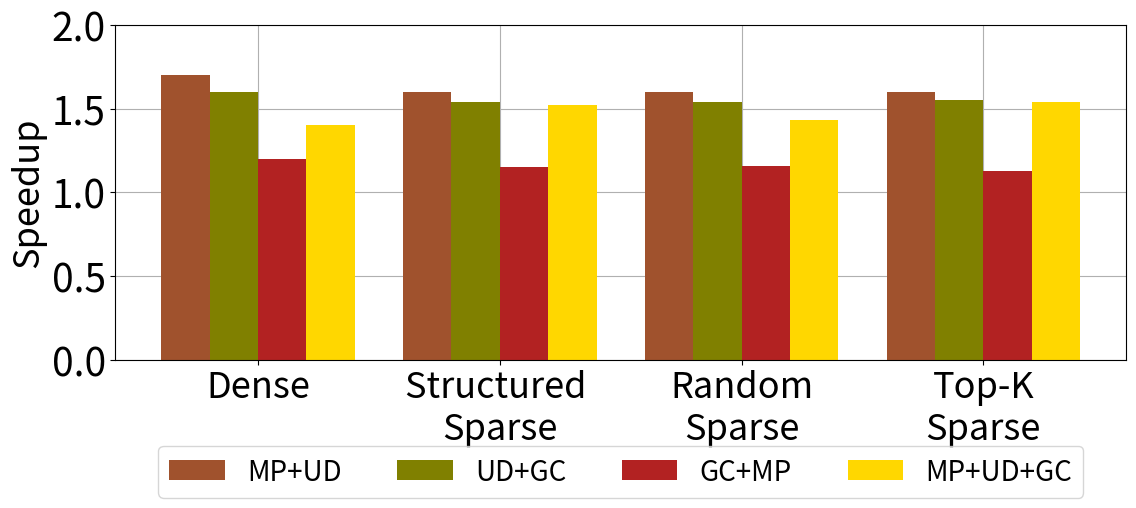

Write the Python code that produced this figure.
import matplotlib.pyplot as plt
import numpy as np
import matplotlib.ticker as ticker
SMALL_SIZE = 8
MEDIUM_SIZE = 26
BIGGER_SIZE = 28
# plt.rc("xtick.top", True)
# plt.rc("xtick.labeltop", True)
plt.rc('font', size=BIGGER_SIZE)          # controls default text sizes
plt.rc('axes', titlesize=BIGGER_SIZE)     # fontsize of the axes title
plt.rc('axes', labelsize=BIGGER_SIZE)    # fontsize of the x and y labels
plt.rc('xtick', labelsize=MEDIUM_SIZE)    # fontsize of the tick labels
plt.rc('ytick', labelsize=BIGGER_SIZE)    # fontsize of the tick labels
plt.rc('legend', fontsize=20)    # legend fontsize
plt.rc('figure', titlesize=BIGGER_SIZE)  # fontsize of the figure title

# Data
categories = [ 'Dense', 'Structured \nSparse' ,'Random\nSparse', 'Top-K\nSparse']
sub_categories = ['MP+UD', 'UD+GC', 'GC+MP', 'MP+UD+GC']
values = np.array([
    [1.7, 1.6, 1.2, 1.4],
    [1.6, 1.54, 1.15,1.52],
    [1.6, 1.54, 1.16,1.43],
    [1.6, 1.55, 1.13,1.54]
])

x = np.arange(len(categories))  # the label locations
width = 0.2  # the width of the bars

fig, ax = plt.subplots(figsize=(12, 6))
colors = ['sienna', 'olive','firebrick', 'gold']
# Add bars for each sub-category
for i in range(len(sub_categories)):
    bars = ax.bar(x - width/2 + i*width, values[:, i], width, label=sub_categories[i], color = colors[i])
    for bar in bars:
        yval = bar.get_height()
        # plt.text(bar.get_x() + bar.get_width() / 8.0, yval, yval, va='bottom', fontsize=14)  # va: vertical alignment
# Add some text for labels, title and custom x-axis tick labels, etc.
# ax.set_xlabel('Categories')
ax.set_ylabel('Speedup', fontsize=26)
ax.set_ylim([0.0,2.0])
ax.set_xticks(x + width)
ax.set_xticklabels(categories, fontsize=26)
formatter = ticker.FuncFormatter(lambda x, pos: '{:.1f}'.format(x))
plt.gca().yaxis.set_major_formatter(formatter)

# Move legend to top right corner
ax.legend(loc='upper center', bbox_to_anchor=(0.5, -0.215), ncol=4)

# Add grid lines and put them behind the bars
ax.grid(True, zorder=0)
ax.set_axisbelow(True)

fig.tight_layout()

plt.show()
